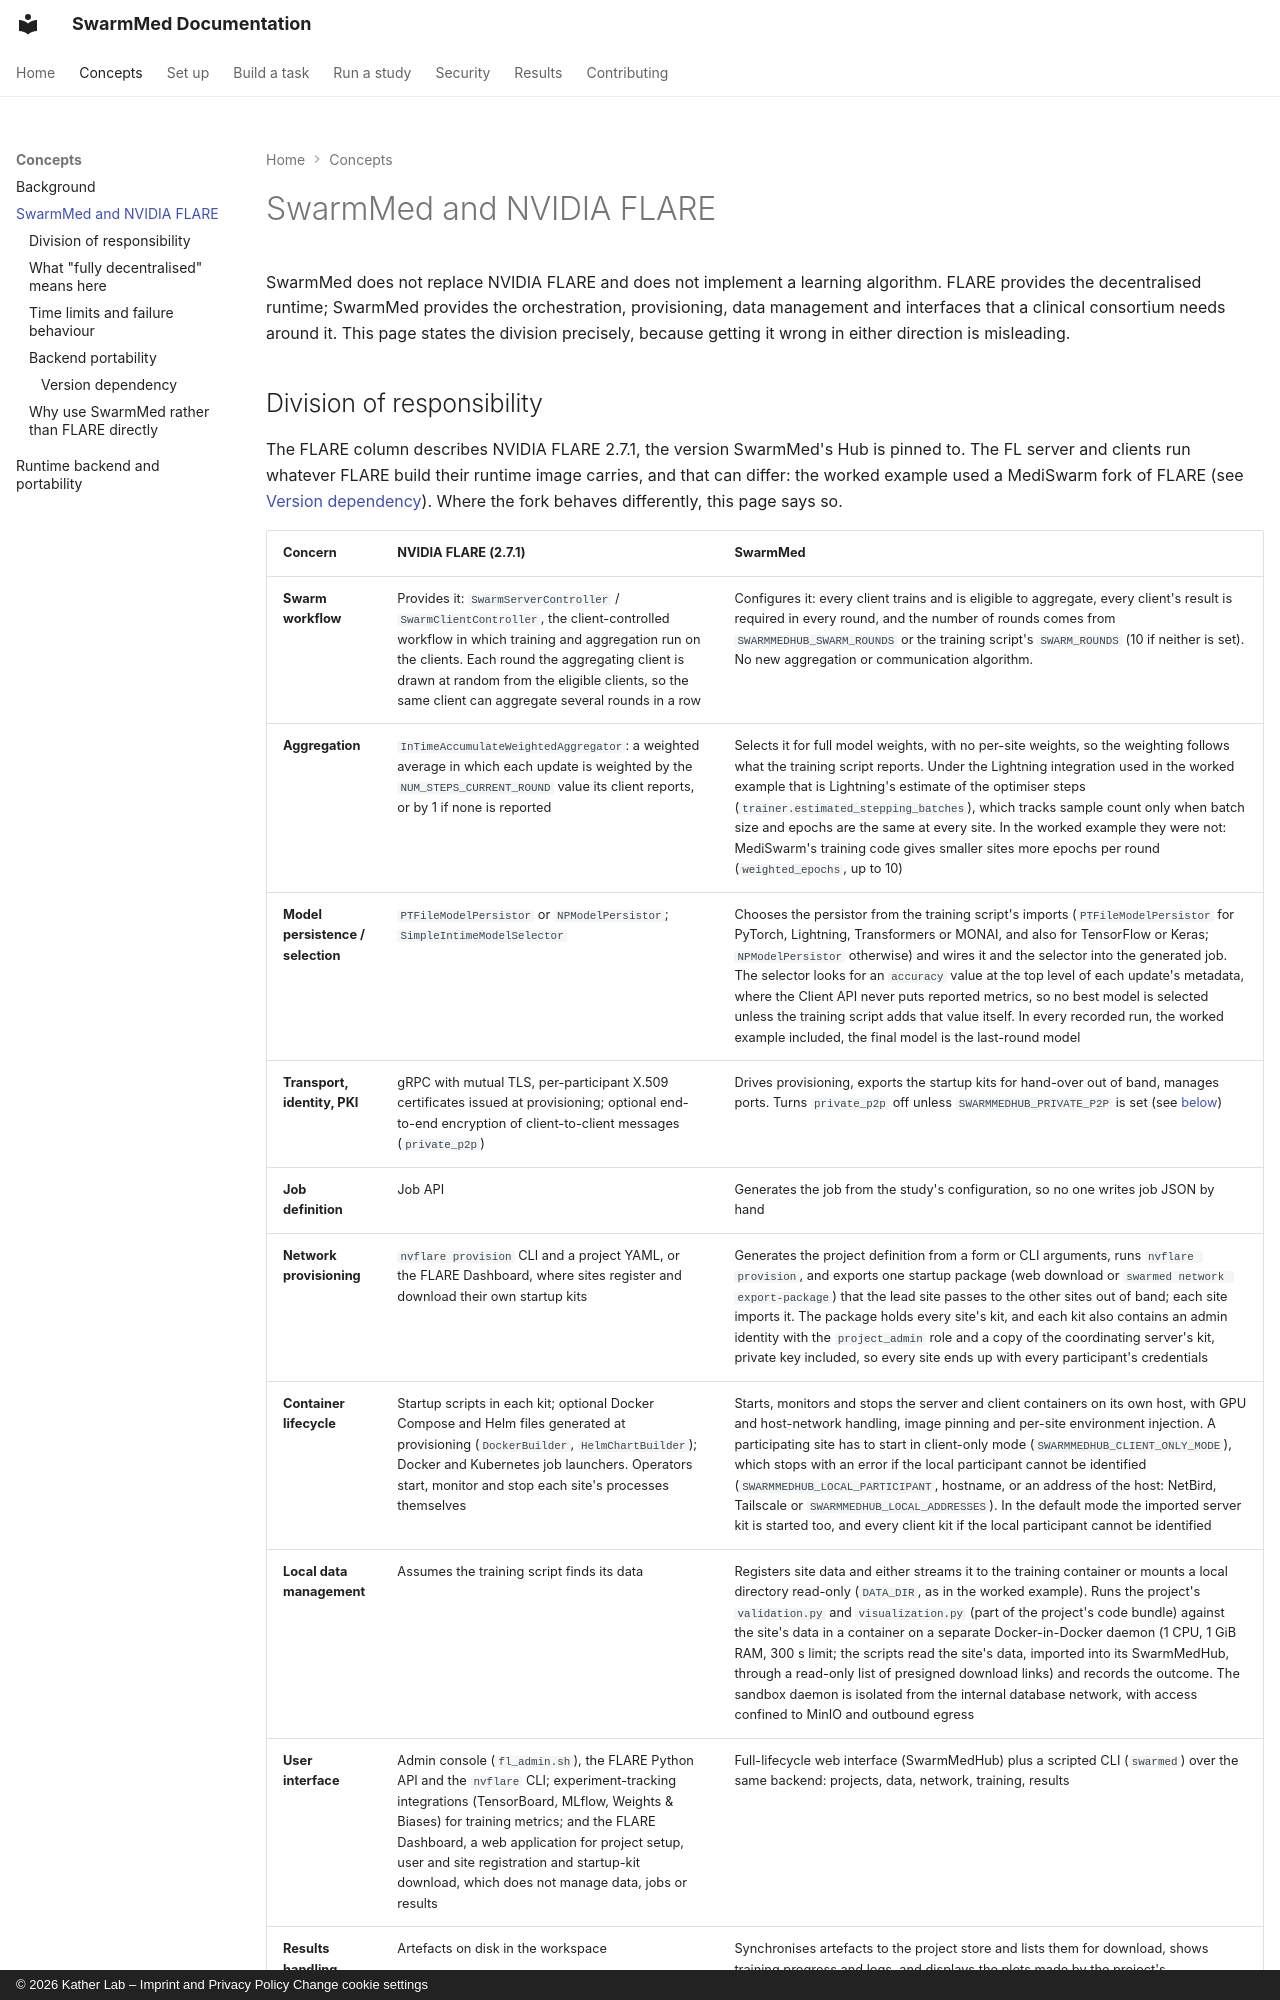

repository: KatherLab/SwarmMed · page: nvflare-comparison/index.html · generator: mkdocs · copyright: © 2026 Kather Lab – Imprint and Privacy Policy Change cookie settings

---
title: SwarmMed and NVIDIA FLARE
description: What SwarmMed adds on top of NVFlare, what it does not change, and how portable it is.
---

# SwarmMed and NVIDIA FLARE

SwarmMed does not replace NVIDIA FLARE and does not implement a learning
algorithm. FLARE provides the decentralised runtime; SwarmMed provides the
orchestration, provisioning, data management and interfaces that a clinical
consortium needs around it. This page states the division precisely, because
getting it wrong in either direction is misleading.
